The GitHub repository Nans29/Object-Detection contains a labelled image folder "data" with 8 categories: book, comb, cup, glasses, mouse, pen, remote, scissors. Examples follow, each with its label.

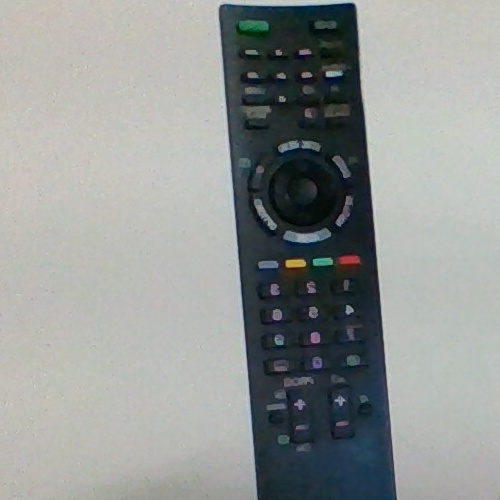
Label: remote

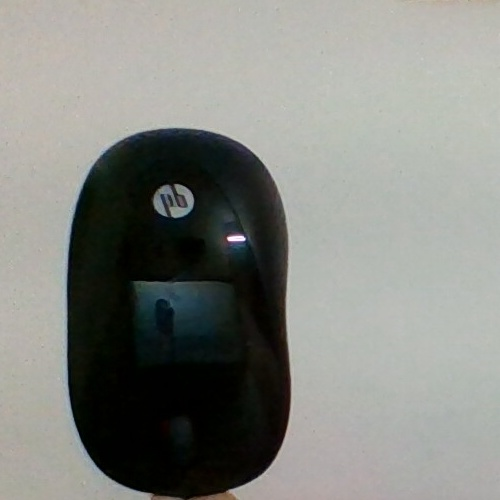
Label: mouse

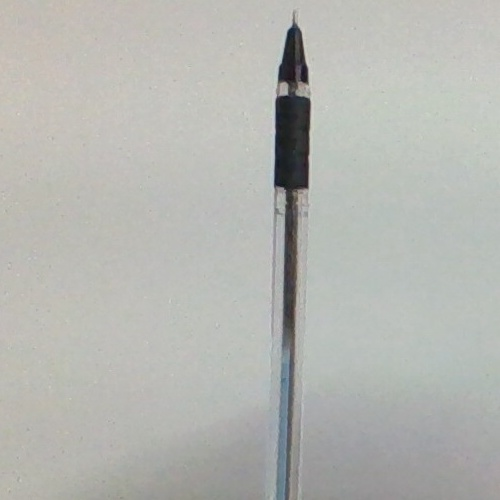
Label: pen

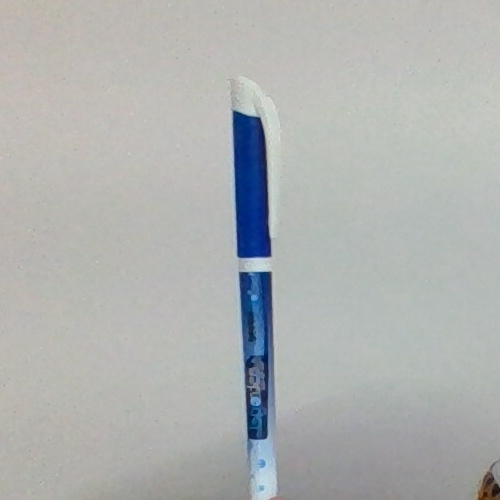
Label: pen

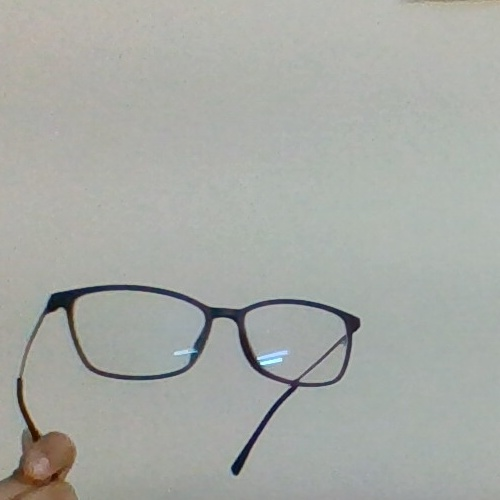
Label: glasses

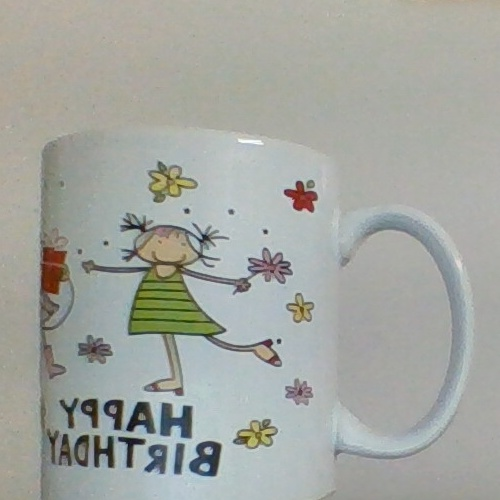
Label: cup
